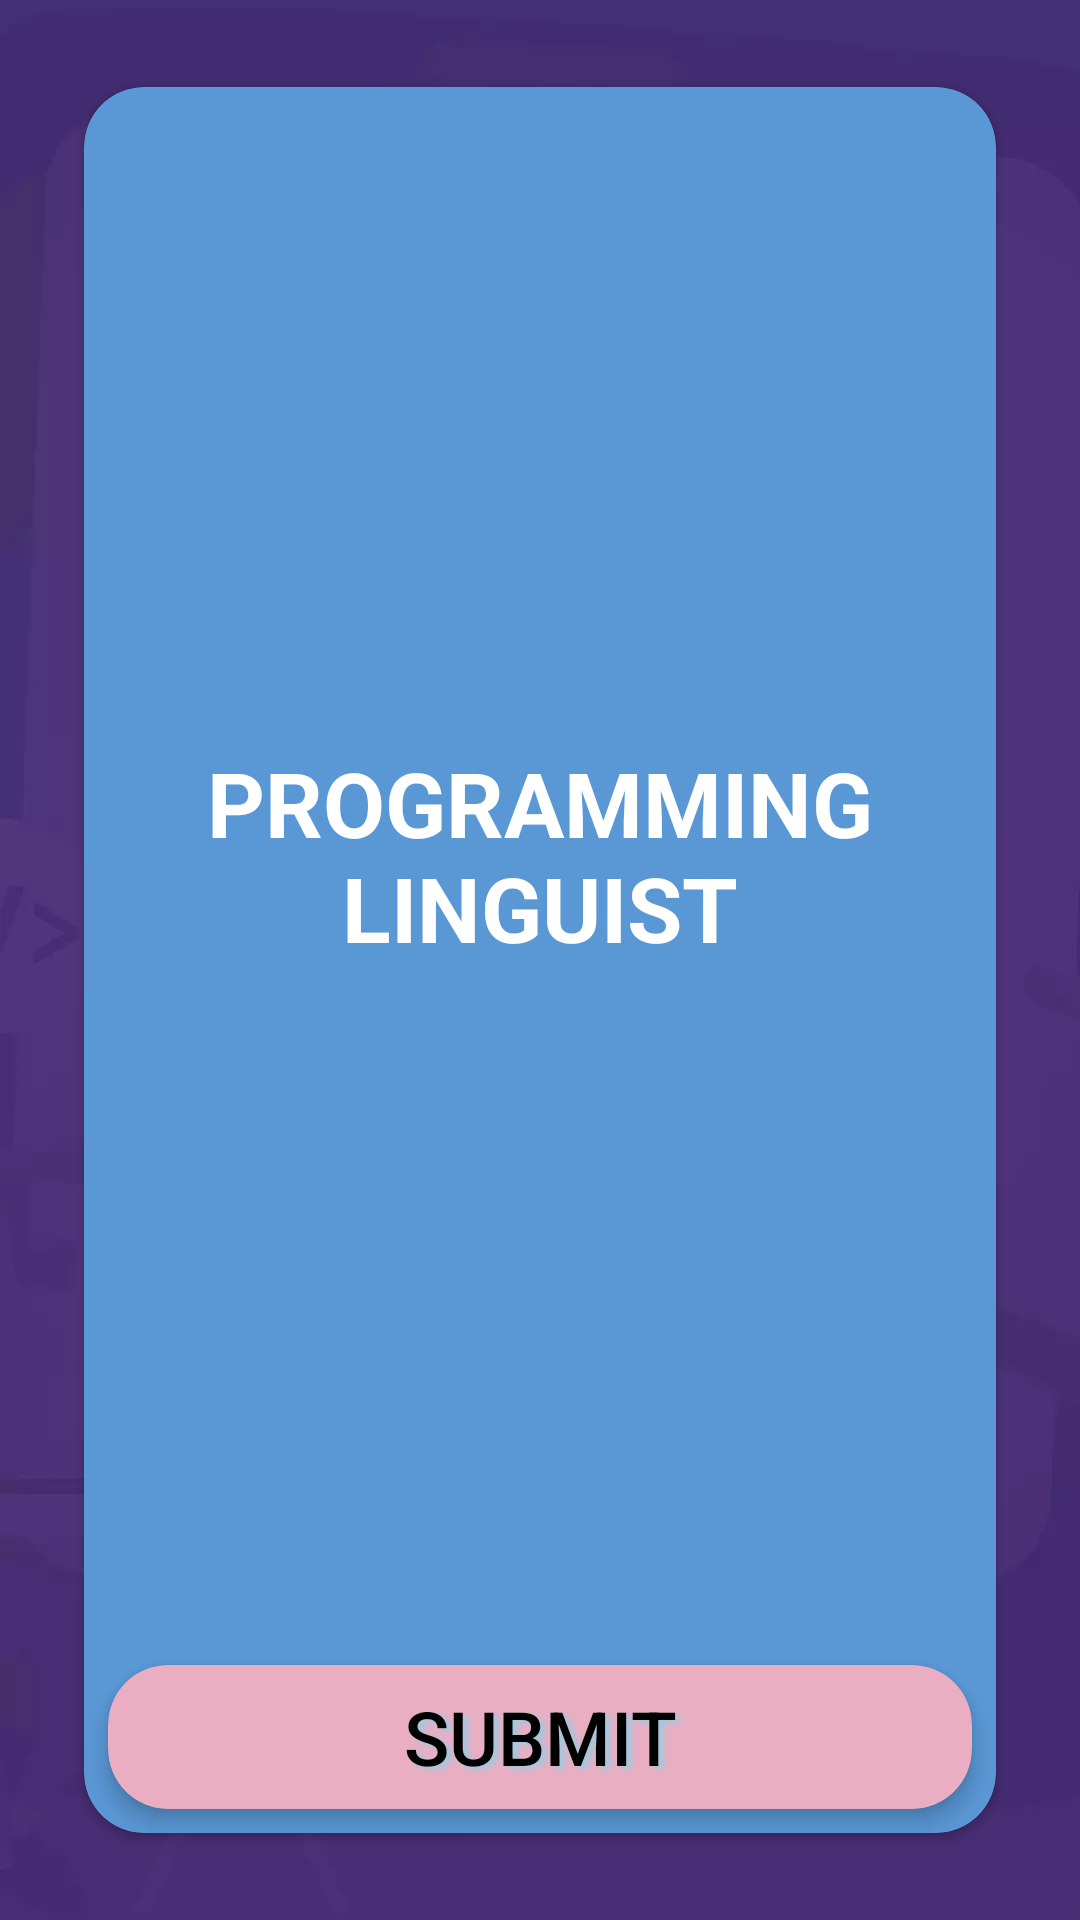

Produce the Android XML layout that renders to this screen, including the resource entries it uses.
<!-- AndroidManifest.xml: application theme Theme.ProgrammingLinguist -->
<!-- res/layout/activity_quiz.xml -->
<?xml version="1.0" encoding="utf-8"?>
<RelativeLayout xmlns:android="http://schemas.android.com/apk/res/android"
    xmlns:app="http://schemas.android.com/apk/res-auto"
    xmlns:tools="http://schemas.android.com/tools"
    android:layout_width="match_parent"
    android:layout_height="match_parent"
    android:layout_gravity="center"
    android:background="@drawable/bg"
    android:gravity="center"
    tools:context=".view.list.QuizActivity">

    <androidx.cardview.widget.CardView
        android:layout_width="match_parent"
        android:layout_height="match_parent"
        android:layout_centerInParent="true"
        android:layout_gravity="center"
        android:layout_margin="20dp"
        android:elevation="30dp"
        app:cardBackgroundColor="#5A97D5"
        app:cardCornerRadius="20dp"
        app:cardUseCompatPadding="true">

        <LinearLayout
            android:layout_width="match_parent"
            android:layout_height="match_parent"
            android:layout_gravity="center"
            android:gravity="center"
            android:orientation="vertical"
            android:padding="10dp">

            <TextView
                android:id="@+id/questionTextView"
                android:layout_width="match_parent"
                android:layout_height="wrap_content"
                android:layout_marginBottom="20sp"
                android:gravity="center"
                android:text="@string/app_name"
                android:textAllCaps="true"
                android:textColor="@color/white"
                android:textSize="30sp"
                android:textStyle="bold" />

            <ScrollView
                android:layout_width="match_parent"
                android:layout_height="wrap_content"
                android:paddingBottom="50dp"
                android:scrollbars="none">

                <RadioGroup
                    android:id="@+id/optionsRadioGroup"
                    android:layout_width="match_parent"
                    android:layout_height="wrap_content"
                    android:text="@string/app_name" />
            </ScrollView>
        </LinearLayout>

        <androidx.cardview.widget.CardView
            android:id="@+id/customButtonCardView"
            android:layout_width="match_parent"
            android:layout_height="wrap_content"
            android:layout_gravity="bottom"
            android:layout_margin="8dp"
            app:cardBackgroundColor="#EAAEC2"
            app:cardCornerRadius="20sp"
            app:cardElevation="4dp">

            <Button
                android:id="@+id/submitButton"
                android:layout_width="match_parent"
                android:layout_height="wrap_content"
                android:background="?attr/selectableItemBackground"
                android:gravity="center"
                android:shadowColor="@color/pink"
                android:shadowDx="5"
                android:shadowDy="3"
                android:shadowRadius="5"
                android:text="Submit"
                android:textColor="#000000"
                android:textSize="25sp" />

        </androidx.cardview.widget.CardView>
    </androidx.cardview.widget.CardView>
</RelativeLayout>
<!-- resources referenced by this layout -->
<resources>
  <color name="pink">#9CCBE1</color>
  <color name="white">#FFFFFFFF</color>
  <!-- drawable bg: webp bitmap (drawable, 7374 bytes) -->
  <string name="app_name">Programming Linguist</string>
  <style name="Theme.ProgrammingLinguist" parent="Base.Theme.ProgrammingLinguist" />
  <style name="Base.Theme.ProgrammingLinguist" parent="Theme.Material3.DayNight.NoActionBar">
          
          
          <item name="android:statusBarColor">#432C6E</item>
      </style>
</resources>
